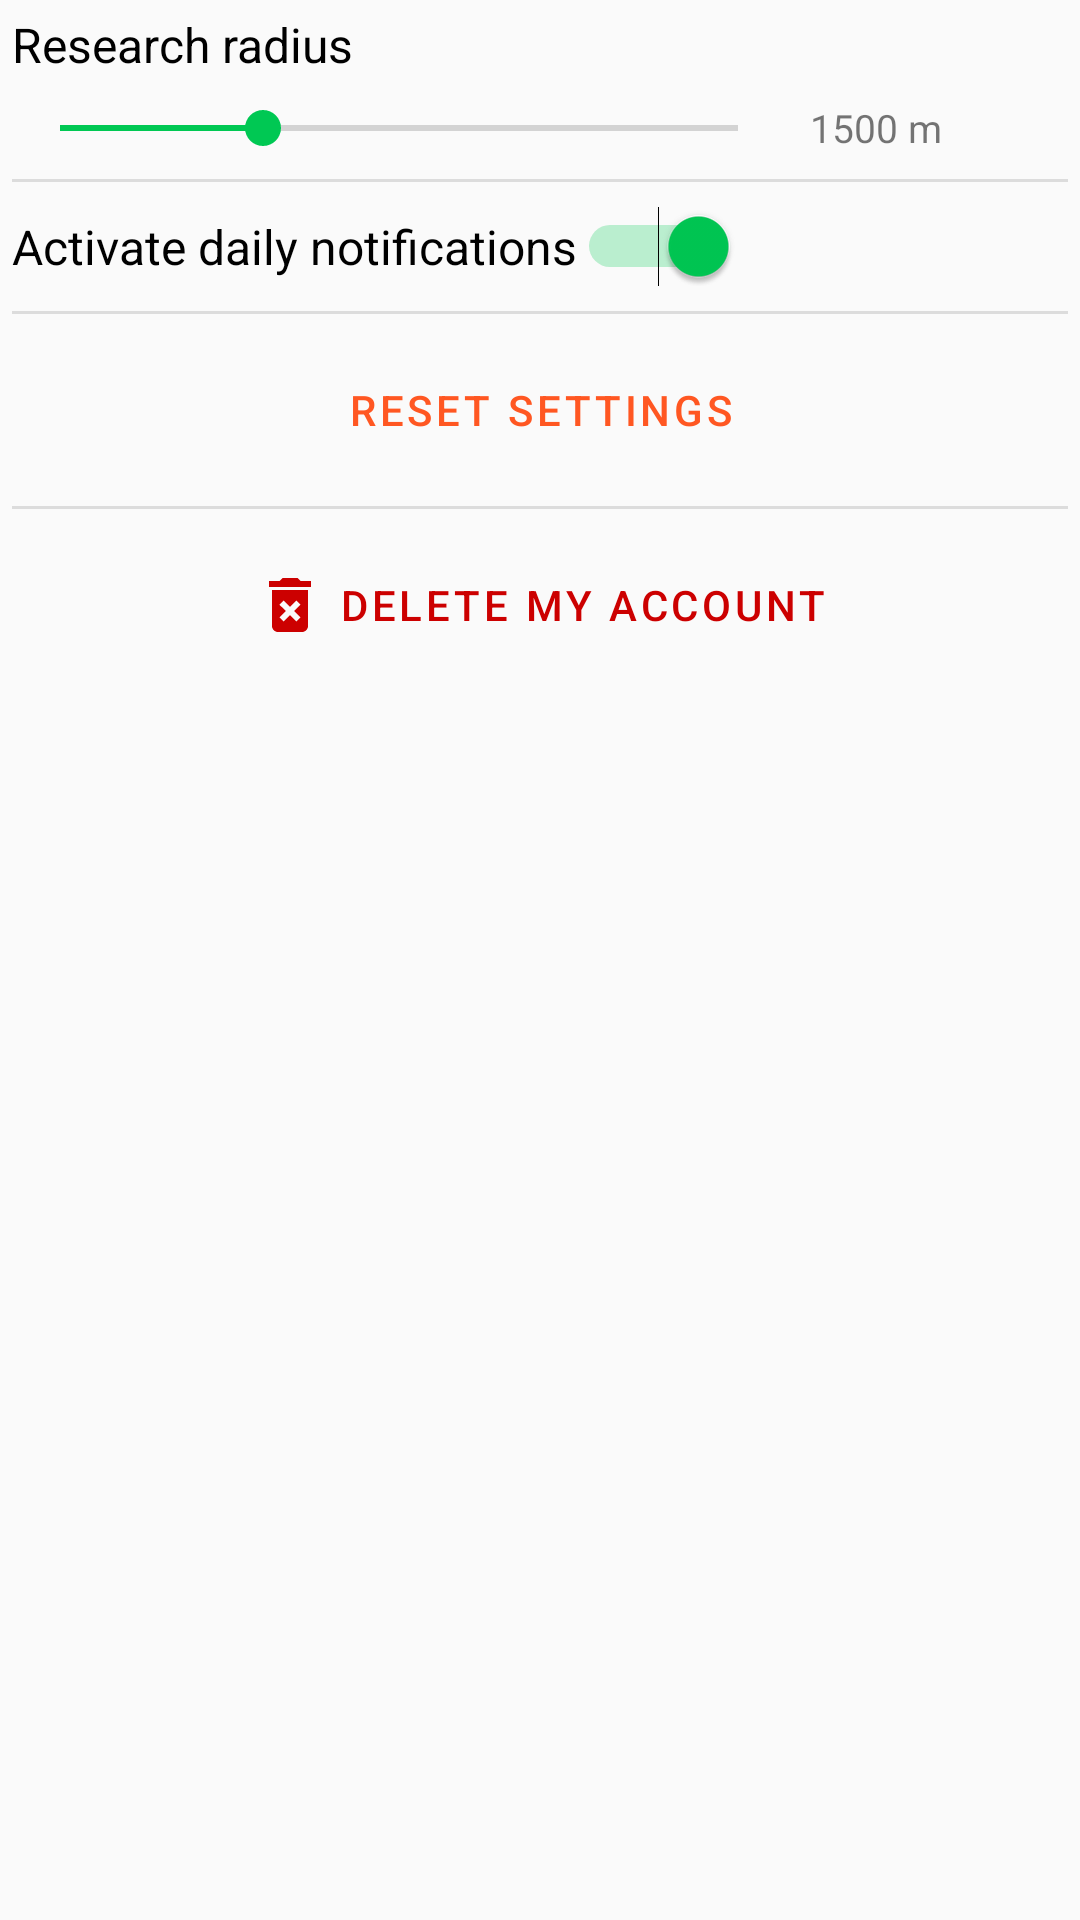

Layout XML and referenced resources for this Android screen:
<!-- AndroidManifest.xml: application theme AppTheme -->
<!-- res/layout/fragment_settings.xml -->
<?xml version="1.0" encoding="utf-8"?>
<LinearLayout xmlns:android="http://schemas.android.com/apk/res/android"
    xmlns:tools="http://schemas.android.com/tools"
    android:layout_width="match_parent"
    android:layout_height="match_parent"
    xmlns:app="http://schemas.android.com/apk/res-auto"
    tools:context=".controller.fragments.SettingsFragment"
    android:orientation="vertical">

    <LinearLayout
        android:layout_width="match_parent"
        android:layout_height="wrap_content"
        android:orientation="vertical">

        <TextView
            android:id="@+id/fragment_settings_text_radius"
            android:layout_width="wrap_content"
            android:layout_height="wrap_content"
            android:layout_margin="@dimen/components_margin_small"
            android:textSize="@dimen/text_size_title"
            android:textColor="@android:color/black"
            android:text="@string/text_settings_radius" />

        <LinearLayout
            android:layout_width="match_parent"
            android:layout_height="wrap_content"
            android:orientation="horizontal">

            <SeekBar
                android:id="@+id/fragment_settings_seek_bar_radius"
                android:layout_width="0dp"
                android:layout_height="wrap_content"
                android:layout_weight="3"
                android:layout_margin="@dimen/components_margin_small"
                android:max="@integer/figure_max_radius"
                android:progress="@integer/figure_default_radius" />

            <TextView
                android:id="@+id/fragment_settings_text_radius_progress"
                android:layout_width="0dp"
                android:layout_height="wrap_content"
                android:layout_weight="1"
                android:layout_margin="@dimen/components_margin_small"
                android:textSize="@dimen/text_size_body"
                android:text="@string/text_settings_default_radius" />

        </LinearLayout>

    </LinearLayout>

    <View
        android:layout_width="match_parent"
        android:layout_height="1dp"
        android:layout_margin="@dimen/components_margin_small"
        android:background="?android:attr/listDivider" />

    <Switch
        android:id="@+id/fragment_settings_switch_notifications"
        android:layout_width="wrap_content"
        android:layout_height="wrap_content"
        android:layout_margin="@dimen/components_margin_small"
        android:checked="true"
        android:text="@string/text_settings_notifications"
        android:textColor="@android:color/black"
        android:textSize="@dimen/text_size_title" />

    <View
        android:layout_width="match_parent"
        android:layout_height="1dp"
        android:layout_margin="@dimen/components_margin_small"
        android:background="?android:attr/listDivider" />

    <com.google.android.material.button.MaterialButton
        android:id="@+id/fragment_settings_button_reset"
        android:layout_width="wrap_content"
        android:layout_height="wrap_content"
        android:layout_gravity="center"
        style="@style/Widget.MaterialComponents.Button.TextButton.Icon"
        android:layout_margin="@dimen/components_margin_small"
        android:textColor="@color/colorPrimary"
        android:text="@string/button_settings_reset"
        app:iconTint="@color/colorPrimary"
        app:icon="@drawable/ic_settings" />

    <View
        android:layout_width="match_parent"
        android:layout_height="1dp"
        android:layout_margin="@dimen/components_margin_small"
        android:background="?android:attr/listDivider" />

    <com.google.android.material.button.MaterialButton
        android:id="@+id/fragment_settings_button_account_delete"
        android:layout_width="wrap_content"
        android:layout_height="wrap_content"
        android:layout_gravity="center"
        style="@style/Widget.MaterialComponents.Button.TextButton.Icon"
        android:layout_margin="@dimen/components_margin_small"
        android:textColor="@android:color/holo_red_dark"
        android:text="@string/button_settings_account_delete"
        app:iconTint="@android:color/holo_red_dark"
        app:icon="@drawable/ic_delete" />

</LinearLayout>
<!-- resources referenced by this layout -->
<resources>
  <color name="colorPrimary">#FF5722</color>
  <dimen name="components_margin_small">4dp</dimen>
  <dimen name="text_size_body">11sp</dimen>
  <dimen name="text_size_title">14sp</dimen>
  <!-- drawable ic_delete (drawable) -->
  <vector xmlns:android="http://schemas.android.com/apk/res/android"
          android:width="24dp"
          android:height="24dp"
          android:viewportWidth="24.0"
          android:viewportHeight="24.0">
      <path
          android:fillColor="#B71C1C"
          android:pathData="M6,19c0,1.1 0.9,2 2,2h8c1.1,0 2,-0.9 2,-2L18,7L6,7v12zM8.46,11.88l1.41,-1.41L12,12.59l2.12,-2.12 1.41,1.41L13.41,14l2.12,2.12 -1.41,1.41L12,15.41l-2.12,2.12 -1.41,-1.41L10.59,14l-2.13,-2.12zM15.5,4l-1,-1h-5l-1,1L5,4v2h14L19,4z"/>
  </vector>
  <integer name="figure_default_radius">1500</integer>
  <integer name="figure_max_radius">5000</integer>
  <string name="button_settings_account_delete">Delete my account</string>
  <string name="button_settings_reset">Reset settings</string>
  <string name="text_settings_default_radius">1500 m</string>
  <string name="text_settings_notifications">Activate daily notifications</string>
  <string name="text_settings_radius">Research radius</string>
  <style name="AppTheme" parent="Theme.MaterialComponents.Light.NoActionBar.Bridge">
          
          <item name="colorPrimary">@color/colorPrimary</item>
          <item name="colorPrimaryDark">@color/colorPrimaryDark</item>
          <item name="colorAccent">@color/colorAccent</item>
      </style>
  <color name="colorPrimaryDark">#c41c00</color>
  <color name="colorAccent">#00c853</color>
</resources>
